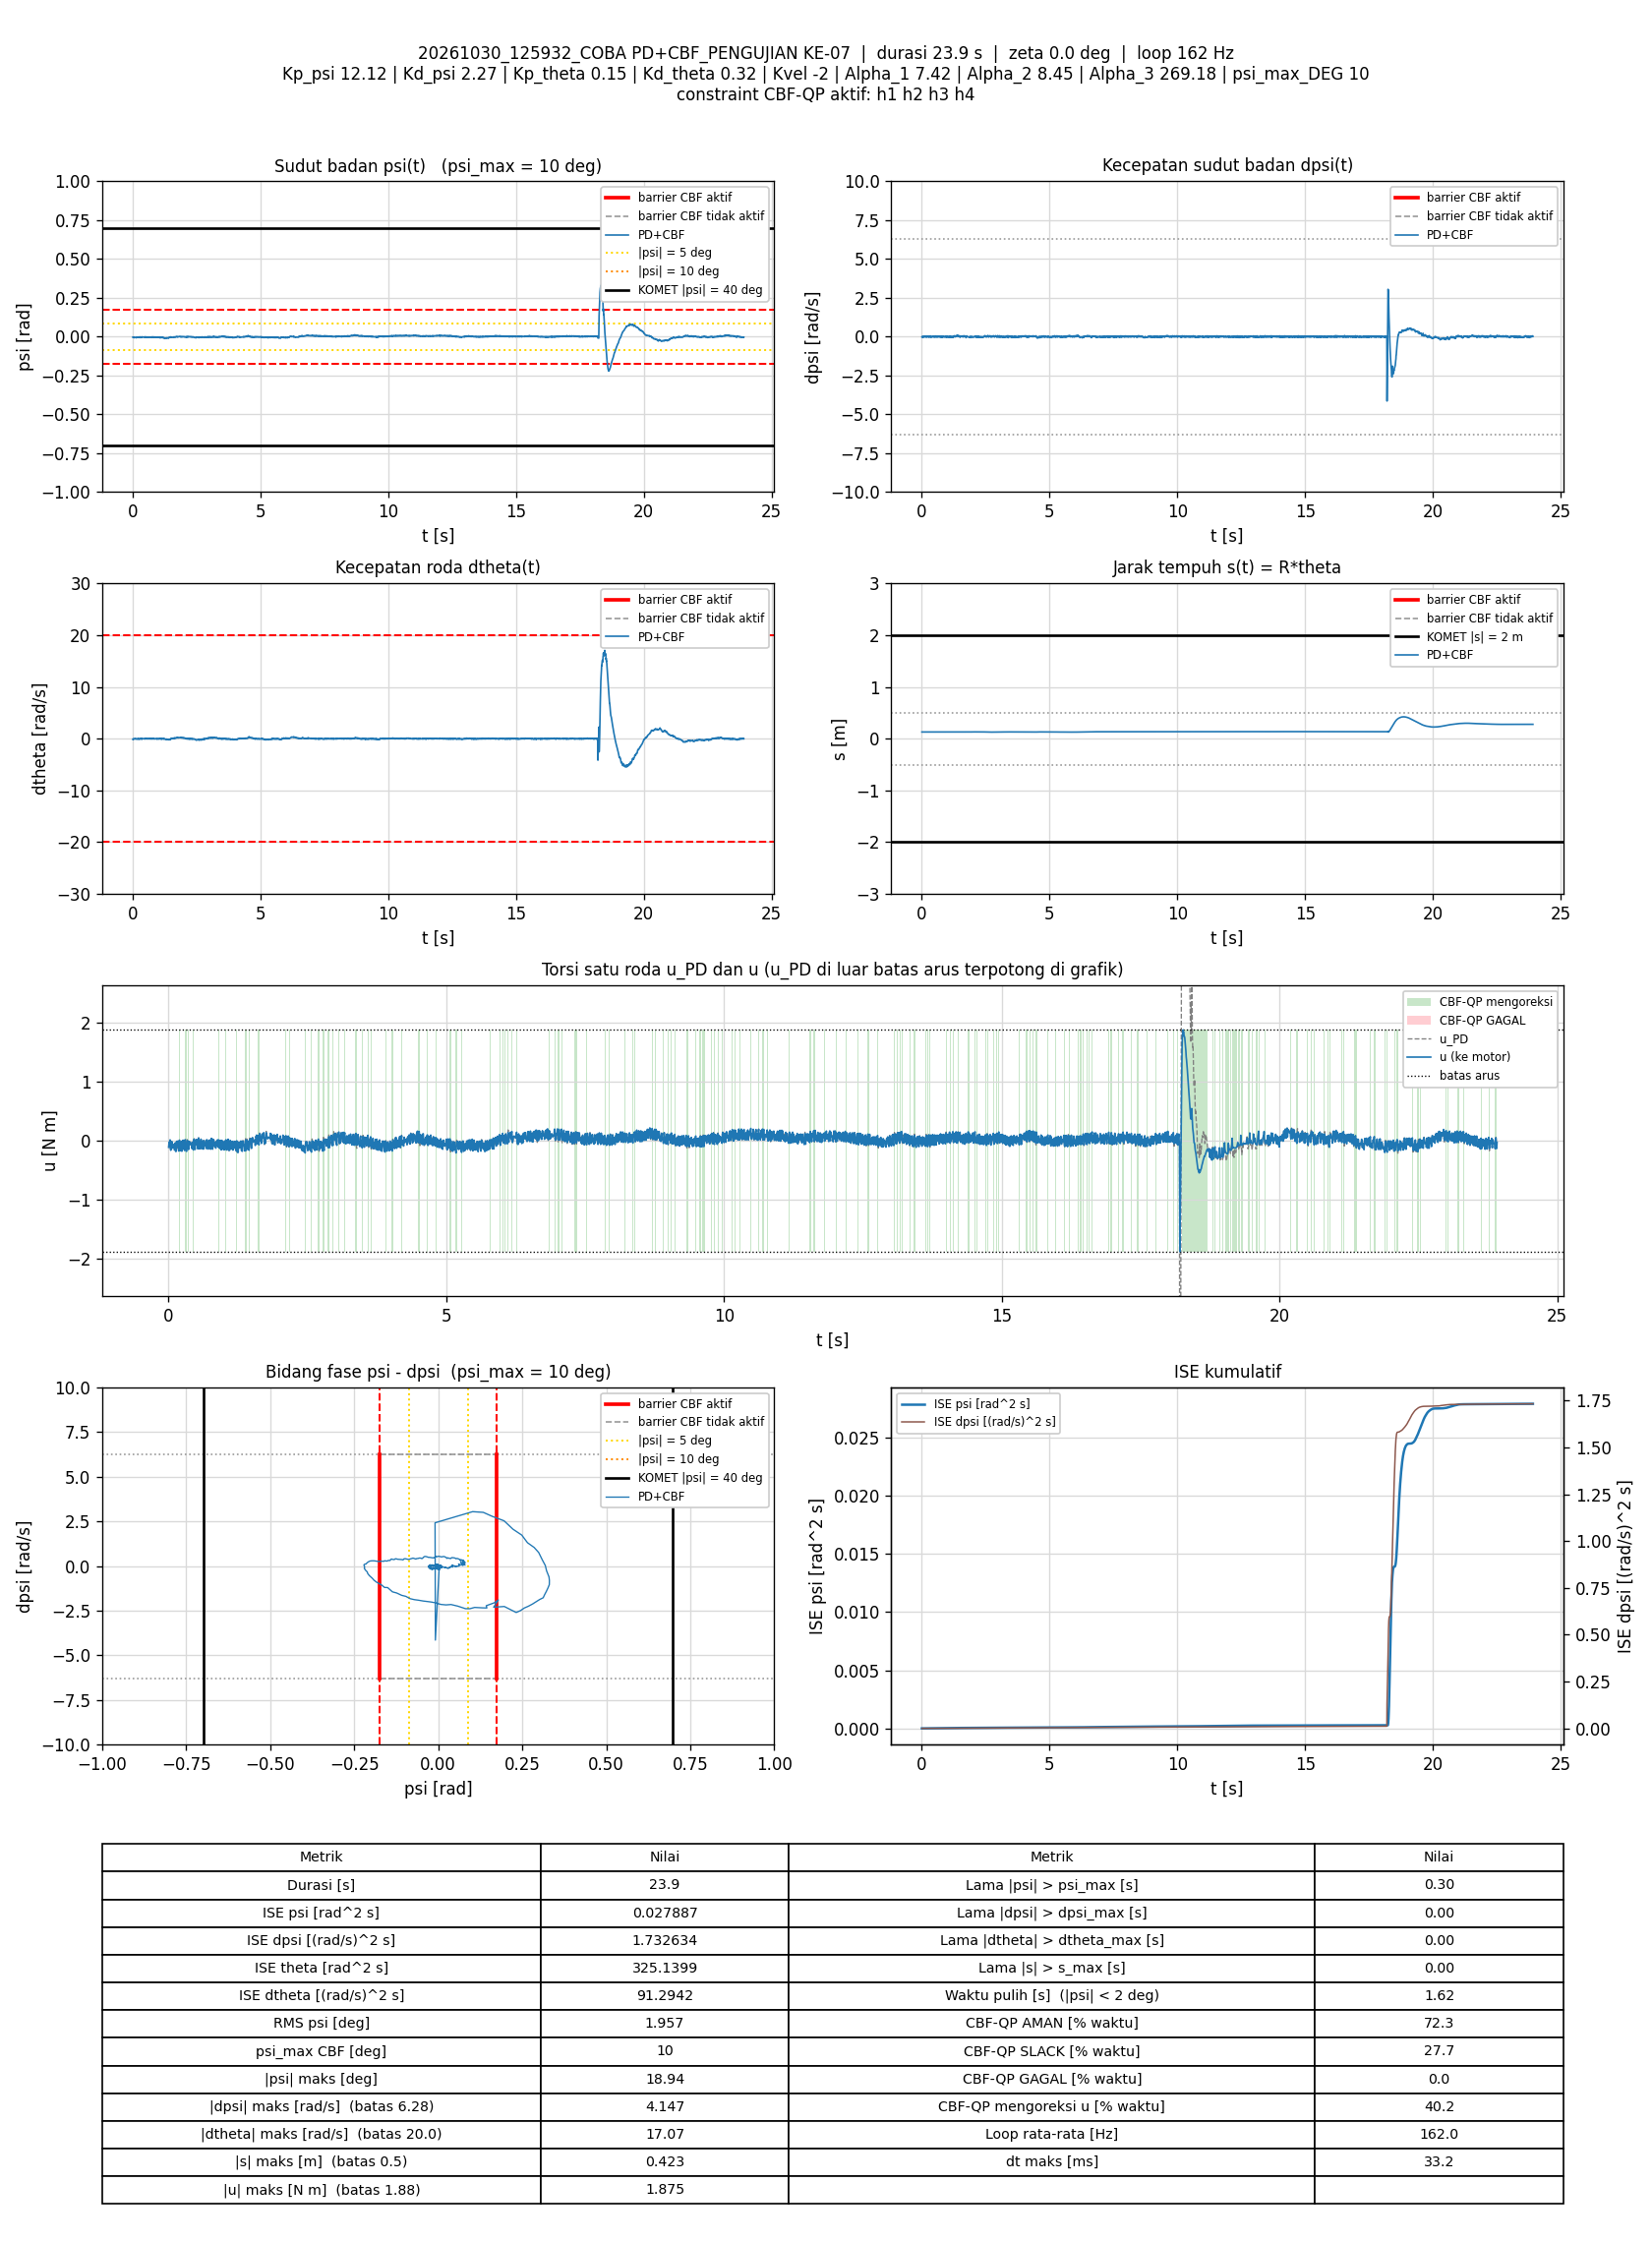

The data file committed next to this chart (first rows):
t_s, theta_rad, dtheta_rad_s, psi_rad, dpsi_rad_s, error_theta, error_dtheta, error_psi, error_dpsi, u_PD_Nm, u_Nm, status_cbf, dorong_N, ISE_theta, ISE_dtheta, ISE_psi, ISE_dpsi, Kp_psi, Kd_psi, Kp_theta, Kd_theta, Kvel, Alpha_1, Alpha_2
0.00697, 2.593, -0.108, -0.003627, -0.01414, -2.593, 0.108, 0.003627, 0.01414, -0.1106, -0.1106, AMAN, 0, 0.04686, 8.1336317e-05, 9.1708136e-08, 1.3926506e-06, 12.12, 2.27, 0.15, 0.32, -2, 7.42, 8.45
0.01397, 2.593, -0.03395, -0.004301, 0.01398, -2.593, 0.03395, 0.004301, -0.01398, -0.03126, -0.03126, AMAN, 0, 0.09391, 8.9403178e-05, 2.2118138e-07, 2.760204e-06, 12.12, 2.27, 0.15, 0.32, -2, 7.42, 8.45
0.01996, 2.592, -0.06195, -0.004449, 0.009047, -2.592, 0.06195, 0.004449, -0.009047, -0.05321, -0.05321, AMAN, 0, 0.1341, 0.0001124, 3.3968875e-07, 3.2502474e-06, 12.12, 2.27, 0.15, 0.32, -2, 7.42, 8.45
0.02696, 2.591, -0.08464, -0.003999, -0.007873, -2.591, 0.08464, 0.003999, 0.007873, -0.09342, 0.0002841, SLACK, 0, 0.1811, 0.0001625, 4.5160454e-07, 3.6840217e-06, 12.12, 2.27, 0.15, 0.32, -2, 7.42, 8.45
0.03296, 2.592, -0.06243, -0.003923, -0.01267, -2.592, 0.06243, 0.003923, 0.01267, -0.09629, 0.01489, SLACK, 0, 0.2214, 0.0001859, 5.439793e-07, 4.6473037e-06, 12.12, 2.27, 0.15, 0.32, -2, 7.42, 8.45
0.03908, 2.593, -0.06787, -0.002956, -0.02959, -2.593, 0.06787, 0.002956, 0.02959, -0.1247, -0.1247, AMAN, 0, 0.2626, 0.0002141, 5.9748908e-07, 1.0010181e-05, 12.12, 2.27, 0.15, 0.32, -2, 7.42, 8.45
0.04496, 2.594, -0.04131, -0.002391, -0.05237, -2.594, 0.04131, 0.002391, 0.05237, -0.1611, -0.1611, AMAN, 0, 0.3022, 0.0002241, 6.311082e-07, 2.613702e-05, 12.12, 2.27, 0.15, 0.32, -2, 7.42, 8.45
0.05095, 2.593, 0.01296, -0.00478, -0.02892, -2.593, -0.01296, 0.00478, 0.02892, -0.1194, -0.1194, AMAN, 0, 0.3424, 0.0002252, 7.6797079e-07, 3.1149107e-05, 12.12, 2.27, 0.15, 0.32, -2, 7.42, 8.45
0.05697, 2.591, 0.02643, -0.006505, 0.01264, -2.591, -0.02643, 0.006505, -0.01264, -0.04167, -0.04167, AMAN, 0, 0.3828, 0.0002294, 1.0223833e-06, 3.2110506e-05, 12.12, 2.27, 0.15, 0.32, -2, 7.42, 8.45
0.06295, 2.59, 0.02028, -0.006854, 0.0281, -2.59, -0.02028, 0.006854, -0.0281, -0.0128, -0.0128, AMAN, 0, 0.4229, 0.0002318, 1.3036632e-06, 3.6837451e-05, 12.12, 2.27, 0.15, 0.32, -2, 7.42, 8.45
0.06989, 2.59, -0.0232, -0.005711, 0.01971, -2.59, 0.0232, 0.005711, -0.01971, -0.03191, -0.03191, AMAN, 0, 0.4695, 0.0002356, 1.5298387e-06, 3.9530518e-05, 12.12, 2.27, 0.15, 0.32, -2, 7.42, 8.45
0.07607, 2.59, -0.06269, -0.004519, -0.004809, -2.59, 0.06269, 0.004519, 0.004809, -0.08575, -0.08575, AMAN, 0, 0.5109, 0.0002598, 1.6560909e-06, 3.9673467e-05, 12.12, 2.27, 0.15, 0.32, -2, 7.42, 8.45
0.08199, 2.591, -0.05867, -0.00392, -0.02546, -2.591, 0.05867, 0.00392, 0.02546, -0.1241, -0.1241, AMAN, 0, 0.5507, 0.0002802, 1.7470257e-06, 4.3510095e-05, 12.12, 2.27, 0.15, 0.32, -2, 7.42, 8.45
0.08798, 2.591, -0.0367, -0.004306, -0.01866, -2.591, 0.0367, 0.004306, 0.01866, -0.1063, -0.1063, AMAN, 0, 0.5909, 0.0002883, 1.8580522e-06, 4.5596353e-05, 12.12, 2.27, 0.15, 0.32, -2, 7.42, 8.45
0.09405, 2.59, -0.01762, -0.00527, -0.003743, -2.59, 0.01762, 0.00527, 0.003743, -0.078, -0.078, AMAN, 0, 0.6316, 0.0002902, 2.0266091e-06, 4.5681386e-05, 12.12, 2.27, 0.15, 0.32, -2, 7.42, 8.45
0.1009, 2.59, -0.01294, -0.005679, -0.002277, -2.59, 0.01294, 0.005679, 0.002277, -0.07815, -0.07815, AMAN, 0, 0.6776, 0.0002913, 2.247787e-06, 4.5716951e-05, 12.12, 2.27, 0.15, 0.32, -2, 7.42, 8.45
0.1069, 2.59, -0.004168, -0.005495, 0.003851, -2.59, 0.004168, 0.005495, -0.003851, -0.05919, -0.05919, AMAN, 0, 0.7178, 0.0002914, 2.4287517e-06, 4.5805849e-05, 12.12, 2.27, 0.15, 0.32, -2, 7.42, 8.45
0.113, 2.59, -0.009321, -0.005299, 0.0005204, -2.59, 0.009321, 0.005299, -0.0005204, -0.06602, -0.159, SLACK, 0, 0.7589, 0.000292, 2.6006302e-06, 4.5807507e-05, 12.12, 2.27, 0.15, 0.32, -2, 7.42, 8.45
0.1192, 2.589, -0.05151, -0.005113, -0.01453, -2.589, 0.05151, 0.005113, 0.01453, -0.1114, -0.1114, AMAN, 0, 0.8002, 0.0003083, 2.7616396e-06, 4.7108666e-05, 12.12, 2.27, 0.15, 0.32, -2, 7.42, 8.45
0.125, 2.589, -0.0004694, -0.00617, 0.01664, -2.589, 0.0004694, 0.00617, -0.01664, -0.03715, -0.03715, AMAN, 0, 0.8389, 0.0003083, 2.9819333e-06, 4.8711418e-05, 12.12, 2.27, 0.15, 0.32, -2, 7.42, 8.45
0.132, 2.588, -0.01933, -0.006496, 0.01624, -2.588, 0.01933, 0.006496, -0.01624, -0.04805, -0.1597, SLACK, 0, 0.8858, 0.0003109, 3.2774355e-06, 5.0558878e-05, 12.12, 2.27, 0.15, 0.32, -2, 7.42, 8.45
0.138, 2.588, -0.05534, -0.005718, 0.006516, -2.588, 0.05534, 0.005718, -0.006516, -0.07222, -0.1832, SLACK, 0, 0.9261, 0.0003293, 3.4740902e-06, 5.0814238e-05, 12.12, 2.27, 0.15, 0.32, -2, 7.42, 8.45
0.1449, 2.586, -0.03501, -0.006703, 0.0273, -2.586, 0.03501, 0.006703, -0.0273, -0.03047, -0.03047, AMAN, 0, 0.9724, 0.0003378, 3.7847004e-06, 5.5966165e-05, 12.12, 2.27, 0.15, 0.32, -2, 7.42, 8.45
0.151, 2.586, -0.03708, -0.006304, 0.03476, -2.586, 0.03708, 0.006304, -0.03476, -0.009367, -0.009367, AMAN, 0, 1.013, 0.0003462, 4.0260612e-06, 6.3304128e-05, 12.12, 2.27, 0.15, 0.32, -2, 7.42, 8.45
0.157, 2.585, -0.08118, -0.005506, 0.03116, -2.585, 0.08118, 0.005506, -0.03116, -0.02197, -0.02197, AMAN, 0, 1.053, 0.0003857, 4.208039e-06, 6.9132976e-05, 12.12, 2.27, 0.15, 0.32, -2, 7.42, 8.45
0.163, 2.586, -0.1017, -0.0042, 0.003185, -2.586, 0.1017, 0.0042, -0.003185, -0.07621, -0.07621, AMAN, 0, 1.093, 0.0004477, 4.3138621e-06, 6.9193832e-05, 12.12, 2.27, 0.15, 0.32, -2, 7.42, 8.45
0.169, 2.587, -0.09568, -0.003163, -0.0224, -2.587, 0.09568, 0.003163, 0.0224, -0.1198, -0.005463, SLACK, 0, 1.133, 0.0005026, 4.3738771e-06, 7.2203133e-05, 12.12, 2.27, 0.15, 0.32, -2, 7.42, 8.45
0.175, 2.587, -0.0649, -0.003375, -0.0196, -2.587, 0.0649, 0.003375, 0.0196, -0.1062, -0.1062, AMAN, 0, 1.173, 0.0005279, 4.4421743e-06, 7.4505995e-05, 12.12, 2.27, 0.15, 0.32, -2, 7.42, 8.45
0.181, 2.588, -0.05951, -0.003031, -0.03572, -2.588, 0.05951, 0.003031, 0.03572, -0.1369, -0.1369, AMAN, 0, 1.214, 0.0005491, 4.4973103e-06, 8.2163121e-05, 12.12, 2.27, 0.15, 0.32, -2, 7.42, 8.45
0.1879, 2.588, -0.004046, -0.003925, -0.01893, -2.588, 0.004046, 0.003925, 0.01893, -0.09184, -0.1744, SLACK, 0, 1.26, 0.0005493, 4.604201e-06, 8.4649596e-05, 12.12, 2.27, 0.15, 0.32, -2, 7.42, 8.45
0.1949, 2.587, 0.02012, -0.005279, 0.008514, -2.587, -0.02012, 0.005279, -0.008514, -0.03821, -0.03821, AMAN, 0, 1.307, 0.0005521, 4.7991159e-06, 8.5156716e-05, 12.12, 2.27, 0.15, 0.32, -2, 7.42, 8.45
0.2009, 2.586, 0.01557, -0.005418, 0.03183, -2.586, -0.01557, 0.005418, -0.03183, 0.01157, 0.009625, AMAN, 0, 1.347, 0.0005535, 4.9752481e-06, 9.1235378e-05, 12.12, 2.27, 0.15, 0.32, -2, 7.42, 8.45
0.2071, 2.585, -0.055, -0.004397, 0.01984, -2.585, 0.055, 0.004397, -0.01984, -0.02586, -0.1385, SLACK, 0, 1.389, 0.0005723, 5.0952415e-06, 9.3678214e-05, 12.12, 2.27, 0.15, 0.32, -2, 7.42, 8.45
0.2131, 2.586, -0.08009, -0.003015, -0.01667, -2.586, 0.08009, 0.003015, 0.01667, -0.1, -0.1, AMAN, 0, 1.429, 0.0006107, 5.1496098e-06, 9.533921e-05, 12.12, 2.27, 0.15, 0.32, -2, 7.42, 8.45
0.219, 2.586, -0.02392, -0.004049, -0.0009451, -2.586, 0.02392, 0.004049, 0.0009451, -0.05887, -0.1691, SLACK, 0, 1.468, 0.0006141, 5.2465497e-06, 9.5344493e-05, 12.12, 2.27, 0.15, 0.32, -2, 7.42, 8.45
0.225, 2.585, -0.0217, -0.00434, 0.003318, -2.585, 0.0217, 0.00434, -0.003318, -0.05201, -0.05201, AMAN, 0, 1.508, 0.0006169, 5.3593049e-06, 9.5410404e-05, 12.12, 2.27, 0.15, 0.32, -2, 7.42, 8.45
0.232, 2.584, -0.02241, -0.004929, 0.02264, -2.584, 0.02241, 0.004929, -0.02264, -0.01553, -0.01553, AMAN, 0, 1.555, 0.0006204, 5.5290541e-06, 9.8990706e-05, 12.12, 2.27, 0.15, 0.32, -2, 7.42, 8.45
0.238, 2.584, -0.05794, -0.00429, 0.01451, -2.584, 0.05794, 0.00429, -0.01451, -0.0376, -0.15, SLACK, 0, 1.595, 0.0006405, 5.6394222e-06, 0.0001003, 12.12, 2.27, 0.15, 0.32, -2, 7.42, 8.45
0.244, 2.585, -0.07241, -0.003188, -0.005608, -2.585, 0.07241, 0.003188, 0.005608, -0.07454, -0.1779, SLACK, 0, 1.635, 0.000672, 5.7003898e-06, 0.0001004, 12.12, 2.27, 0.15, 0.32, -2, 7.42, 8.45
0.25, 2.584, -0.03438, -0.004414, 0.01331, -2.584, 0.03438, 0.004414, -0.01331, -0.03429, -0.03429, AMAN, 0, 1.675, 0.0006791, 5.8182507e-06, 0.0001015, 12.12, 2.27, 0.15, 0.32, -2, 7.42, 8.45
0.256, 2.582, -0.01684, -0.005727, 0.03449, -2.582, 0.01684, 0.005727, -0.03449, 0.003502, 0.001456, AMAN, 0, 1.715, 0.0006808, 6.0133913e-06, 0.0001086, 12.12, 2.27, 0.15, 0.32, -2, 7.42, 8.45
0.262, 2.583, -0.0641, -0.003929, 0.01611, -2.583, 0.0641, 0.003929, -0.01611, -0.03157, -0.03157, AMAN, 0, 1.755, 0.0007055, 6.1060301e-06, 0.0001101, 12.12, 2.27, 0.15, 0.32, -2, 7.42, 8.45
0.2681, 2.584, -0.08778, -0.002301, -0.01134, -2.584, 0.08778, 0.002301, 0.01134, -0.08171, 0.009117, SLACK, 0, 1.796, 0.0007528, 6.1385573e-06, 0.0001109, 12.12, 2.27, 0.15, 0.32, -2, 7.42, 8.45
0.2741, 2.584, -0.08028, -0.001911, -0.02519, -2.584, 0.08028, 0.001911, 0.02519, -0.106, -0.106, AMAN, 0, 1.836, 0.0007914, 6.160422e-06, 0.0001147, 12.12, 2.27, 0.15, 0.32, -2, 7.42, 8.45
0.2801, 2.586, -0.04897, -0.001114, -0.04718, -2.586, 0.04897, 0.001114, 0.04718, -0.1363, -0.1363, AMAN, 0, 1.876, 0.0008057, 6.1678323e-06, 0.000128, 12.12, 2.27, 0.15, 0.32, -2, 7.42, 8.45
0.2859, 2.586, 0.003088, -0.002744, -0.03612, -2.586, -0.003088, 0.002744, 0.03612, -0.1143, -0.1143, AMAN, 0, 1.915, 0.0008058, 6.2120515e-06, 0.0001357, 12.12, 2.27, 0.15, 0.32, -2, 7.42, 8.45
0.292, 2.584, 0.03349, -0.004523, -0.004542, -2.584, -0.03349, 0.004523, 0.004542, -0.05441, -0.1646, SLACK, 0, 1.955, 0.0008125, 6.3352848e-06, 0.0001358, 12.12, 2.27, 0.15, 0.32, -2, 7.42, 8.45
0.298, 2.583, 0.04422, -0.005153, 0.01891, -2.583, -0.04422, 0.005153, -0.01891, -0.005391, -0.009297, AMAN, 0, 1.995, 0.0008243, 6.4946238e-06, 0.000138, 12.12, 2.27, 0.15, 0.32, -2, 7.42, 8.45
0.304, 2.581, 0.02375, -0.006264, 0.04116, -2.581, -0.02375, 0.006264, -0.04116, 0.0251, 0.01949, AMAN, 0, 2.035, 0.0008276, 6.7300828e-06, 0.0001481, 12.12, 2.27, 0.15, 0.32, -2, 7.42, 8.45
0.31, 2.582, -0.04331, -0.004143, 0.0217, -2.582, 0.04331, 0.004143, -0.0217, -0.0148, -0.13, SLACK, 0, 2.075, 0.0008389, 6.8333102e-06, 0.000151, 12.12, 2.27, 0.15, 0.32, -2, 7.42, 8.45
0.316, 2.584, -0.05481, -0.002282, -0.01587, -2.584, 0.05481, 0.002282, 0.01587, -0.08121, -0.08121, AMAN, 0, 2.115, 0.0008569, 6.864477e-06, 0.0001525, 12.12, 2.27, 0.15, 0.32, -2, 7.42, 8.45
0.322, 2.583, -0.02788, -0.00377, -0.01267, -2.583, 0.02788, 0.00377, 0.01267, -0.08337, -0.1677, SLACK, 0, 2.155, 0.0008616, 6.9497303e-06, 0.0001534, 12.12, 2.27, 0.15, 0.32, -2, 7.42, 8.45
0.3289, 2.583, -0.03219, -0.003529, -0.005741, -2.583, 0.03219, 0.003529, 0.005741, -0.06611, -0.18, SLACK, 0, 2.202, 0.0008687, 7.0360869e-06, 0.0001537, 12.12, 2.27, 0.15, 0.32, -2, 7.42, 8.45
0.336, 2.582, 0.02875, -0.004855, 0.02637, -2.582, -0.02875, 0.004855, -0.02637, 0.01022, -0.02555, AMAN, 0, 2.249, 0.0008746, 7.203737e-06, 0.0001586, 12.12, 2.27, 0.15, 0.32, -2, 7.42, 8.45
0.3419, 2.58, -0.002891, -0.005847, 0.04795, -2.58, 0.002891, 0.005847, -0.04795, 0.03706, 0.004802, AMAN, 0, 2.288, 0.0008747, 7.4050991e-06, 0.0001721, 12.12, 2.27, 0.15, 0.32, -2, 7.42, 8.45
0.348, 2.58, -0.05695, -0.004109, 0.03116, -2.58, 0.05695, 0.004109, -0.03116, 0.002719, 0.002719, AMAN, 0, 2.329, 0.0008944, 7.5075557e-06, 0.000178, 12.12, 2.27, 0.15, 0.32, -2, 7.42, 8.45
0.354, 2.581, -0.08367, -0.002345, 0.00545, -2.581, 0.08367, 0.002345, -0.00545, -0.04283, -0.1406, SLACK, 0, 2.369, 0.0009364, 7.5405486e-06, 0.0001782, 12.12, 2.27, 0.15, 0.32, -2, 7.42, 8.45
0.36, 2.583, -0.08166, -0.001154, -0.02786, -2.583, 0.08166, 0.001154, 0.02786, -0.1034, -0.01132, SLACK, 0, 2.409, 0.0009764, 7.5485447e-06, 0.0001829, 12.12, 2.27, 0.15, 0.32, -2, 7.42, 8.45
0.3661, 2.583, -0.02278, -0.002103, -0.007207, -2.583, 0.02278, 0.002103, 0.007207, -0.04914, -0.1472, SLACK, 0, 2.449, 0.0009795, 7.5755187e-06, 0.0001832, 12.12, 2.27, 0.15, 0.32, -2, 7.42, 8.45
0.372, 2.583, -0.04077, -0.001949, -0.02892, -2.583, 0.04077, 0.001949, 0.02892, -0.1023, -0.1023, AMAN, 0, 2.489, 0.0009895, 7.5982105e-06, 0.0001882, 12.12, 2.27, 0.15, 0.32, -2, 7.42, 8.45
... 3,815 more rows
